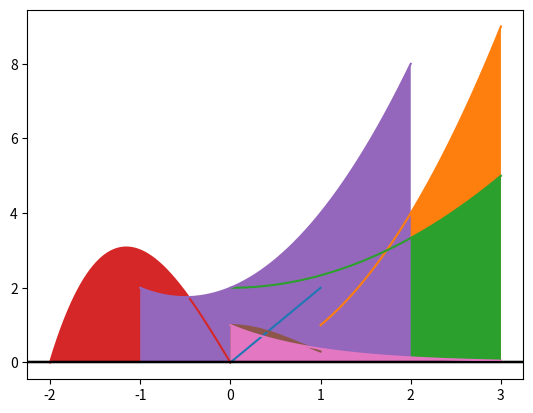

Write Python code to recreate this figure.
#Exercício Soma de Riemann e Área sob Gráfico de Funções - Elementos da Integralização Computacional
# [redacted]

# 1 - f(x) = 2x, no intervalo [0,1].
def f(x):
  return 2 * x

a = 0
b = 1
n = 1000
soma_riemann = 0
area = 0

dx = (b - a) / n

for i in range(n):
  x = a + i * dx
  soma_riemann += f(x) * dx
  area += f(x) * dx / 2

print(f"Função f(x) = 2x, intervalo [0, 1]:")
print(f"Soma de Riemann: {soma_riemann}")
print(f"Área abaixo da curva: {area}")

import matplotlib.pyplot as plt
import numpy as np

x = np.linspace(a, b, 1000)
plt.plot(x, f(x))
plt.axhline(color="black")
plt.fill_between(x, f(x), where=[(x >= a) and (x <= b) for x in x])
plt.show()


# 2 - g(x) = x^2, no intervalo [1,3].
def g(x):
  return x**2

a = 1
b = 3
n = 1000
soma_riemann = 0
area = 0

dx = (b - a) / n

for i in range(n):
  x = a + i * dx
  soma_riemann += g(x) * dx
  area += g(x) * dx / 2

print(f"Função g(x) = x^2, intervalo [1, 3]:")
print(f"Soma de Riemann: {soma_riemann}")
print(f"Área abaixo da curva: {area}")
 
import matplotlib.pyplot as plt
import numpy as np

x = np.linspace(a, b, 1000)
plt.plot(x, g(x))
plt.axhline(color="black")
plt.fill_between(x, g(x), where=[(x >= a) and (x <= b) for x in x])
plt.show()


# 3 - h(x) = (x^2/3)+2, no intervalo [0,3].
def h(x):
  return (x**2) / 3 + 2

a = 0
b = 3
n = 1000
soma_riemann = 0
area = 0

dx = (b - a) / n

for i in range(n):
  x = a + i * dx
  soma_riemann += h(x) * dx
  area += h(x) * dx / 2

print(f"Função h(x) = (x^2/3) + 2, intervalo [0, 3]:")
print(f"Soma de Riemann: {soma_riemann}")
print(f"Área abaixo da curva: {area}")
 
import matplotlib.pyplot as plt
import numpy as np

x = np.linspace(a, b, 1000)
plt.plot(x, h(x))
plt.axhline(color="black")
plt.fill_between(x, h(x), where=[(x >= a) and (x <= b) for x in x])
plt.show()


# 4 - p(x) = (x^3)-4x, no intervalo [-2,0].
def p(x):
  return x**3 - 4 * x

a = -2
b = 0
n = 1000
soma_riemann = 0
area = 0

dx = (b - a) / n

for i in range(n):
  x = a + i * dx
  soma_riemann += p(x) * dx
  area += p(x) * dx / 2

print(f"Função p(x) = x^3 - 4x, intervalo [-2, 0]:")
print(f"Soma de Riemann: {soma_riemann}")
print(f"Área abaixo da curva: {area}")
 
import matplotlib.pyplot as plt
import numpy as np

x = np.linspace(a, b, 1000)
plt.plot(x, p(x))
plt.axhline(color="black")
plt.fill_between(x, p(x), where=[(x >= a) and (x <= b) for x in x])
plt.show()


# 5 - q(x) = (x^2)+x+2, no intervalo [-1,2].
def q(x):
  return x**2 + x + 2

a = -1
b = 2
n = 1000
soma_riemann = 0
area = 0

dx = (b - a) / n

for i in range(n):
  x = a + i * dx
  soma_riemann += q(x) * dx
  area += q(x) * dx / 2

print(f"Função q(x) = x^2 + x + 2, intervalo [-1, 2]:")
print(f"Soma de Riemann: {soma_riemann}")
print(f"Área abaixo da curva: {area}")
 
import matplotlib.pyplot as plt
import numpy as np

x = np.linspace(a, b, 1000)
plt.plot(x, q(x))
plt.axhline(color="black")
plt.fill_between(x, q(x), where=[(x >= a) and (x <= b) for x in x])
plt.show()

# 6 - r(x) = (cos(x))^2, no intervalo [0,1].
import math

def r(x):
  return math.cos(x)**2

a = 0
b = 1
n = 1000
soma_riemann = 0
area = 0

dx = (b - a) / n
y = []

for i in range(n):
  x = a + i * dx
  y.append(r(x)) 
  soma_riemann += y[i] * dx
  area = 1 - math.exp(-b) 

print(f"Função r(x) = cos(x)^2, intervalo [0, 1]:")
print(f"Soma de Riemann: {soma_riemann}")
print(f"Área exata abaixo da curva: {area}")

import matplotlib.pyplot as plt
import numpy as np

x = np.linspace(a, b, 1000)

y_positive = [y_i if y_i >= 0 else 0 for y_i in y]

plt.plot(x, y)
plt.axhline(color="black")
plt.fill_between(x, y_positive, where=[(x >= a) and (x <= b) for x in x])
plt.show()

# 7 - t(x) = e^(-x), no intervalo [0,3].
import math

def t(x):
  return math.exp(-x)

a = 0
b = 3
n = 10000  
soma_riemann = 0
area = 0

dx = (b - a) / n
y = []   

for i in range(n):
  x = a + i * dx
  y.append(t(x))  
  soma_riemann += y[i] * dx
  area = 1 - math.exp(-b)   

print(f"Função t(x) = e^(-x), intervalo [0, 3]:")
print(f"Soma de Riemann: {soma_riemann}")
print(f"Área exata abaixo da curva: {area}")

import matplotlib.pyplot as plt
import numpy as np

x = np.linspace(a, b, 10000)
y = [t(x_i) for x_i in x]  

plt.plot(x, y)
plt.axhline(color="black")
plt.fill_between(x, y, where=[(x >= a) and (x <= b) for x in x])
plt.show()
